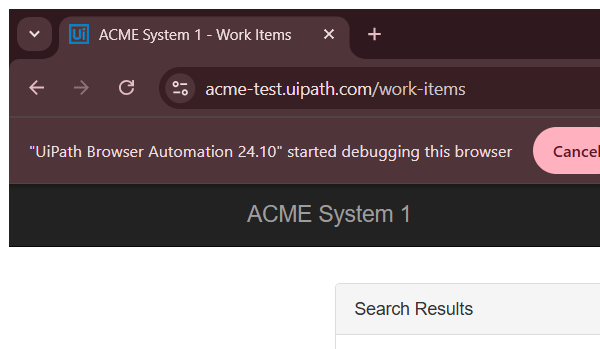
Workflow: Acme_PageLoop

Step 1: Attach Browser 'chrome.exe ACME' in window 'ACME System 1 - Work Items' (chrome.exe)

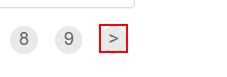
Step 2: find the link

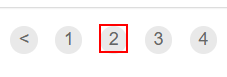
Step 3: click on the link '{0}'

Step 4: find the link (same screen as step 2)
